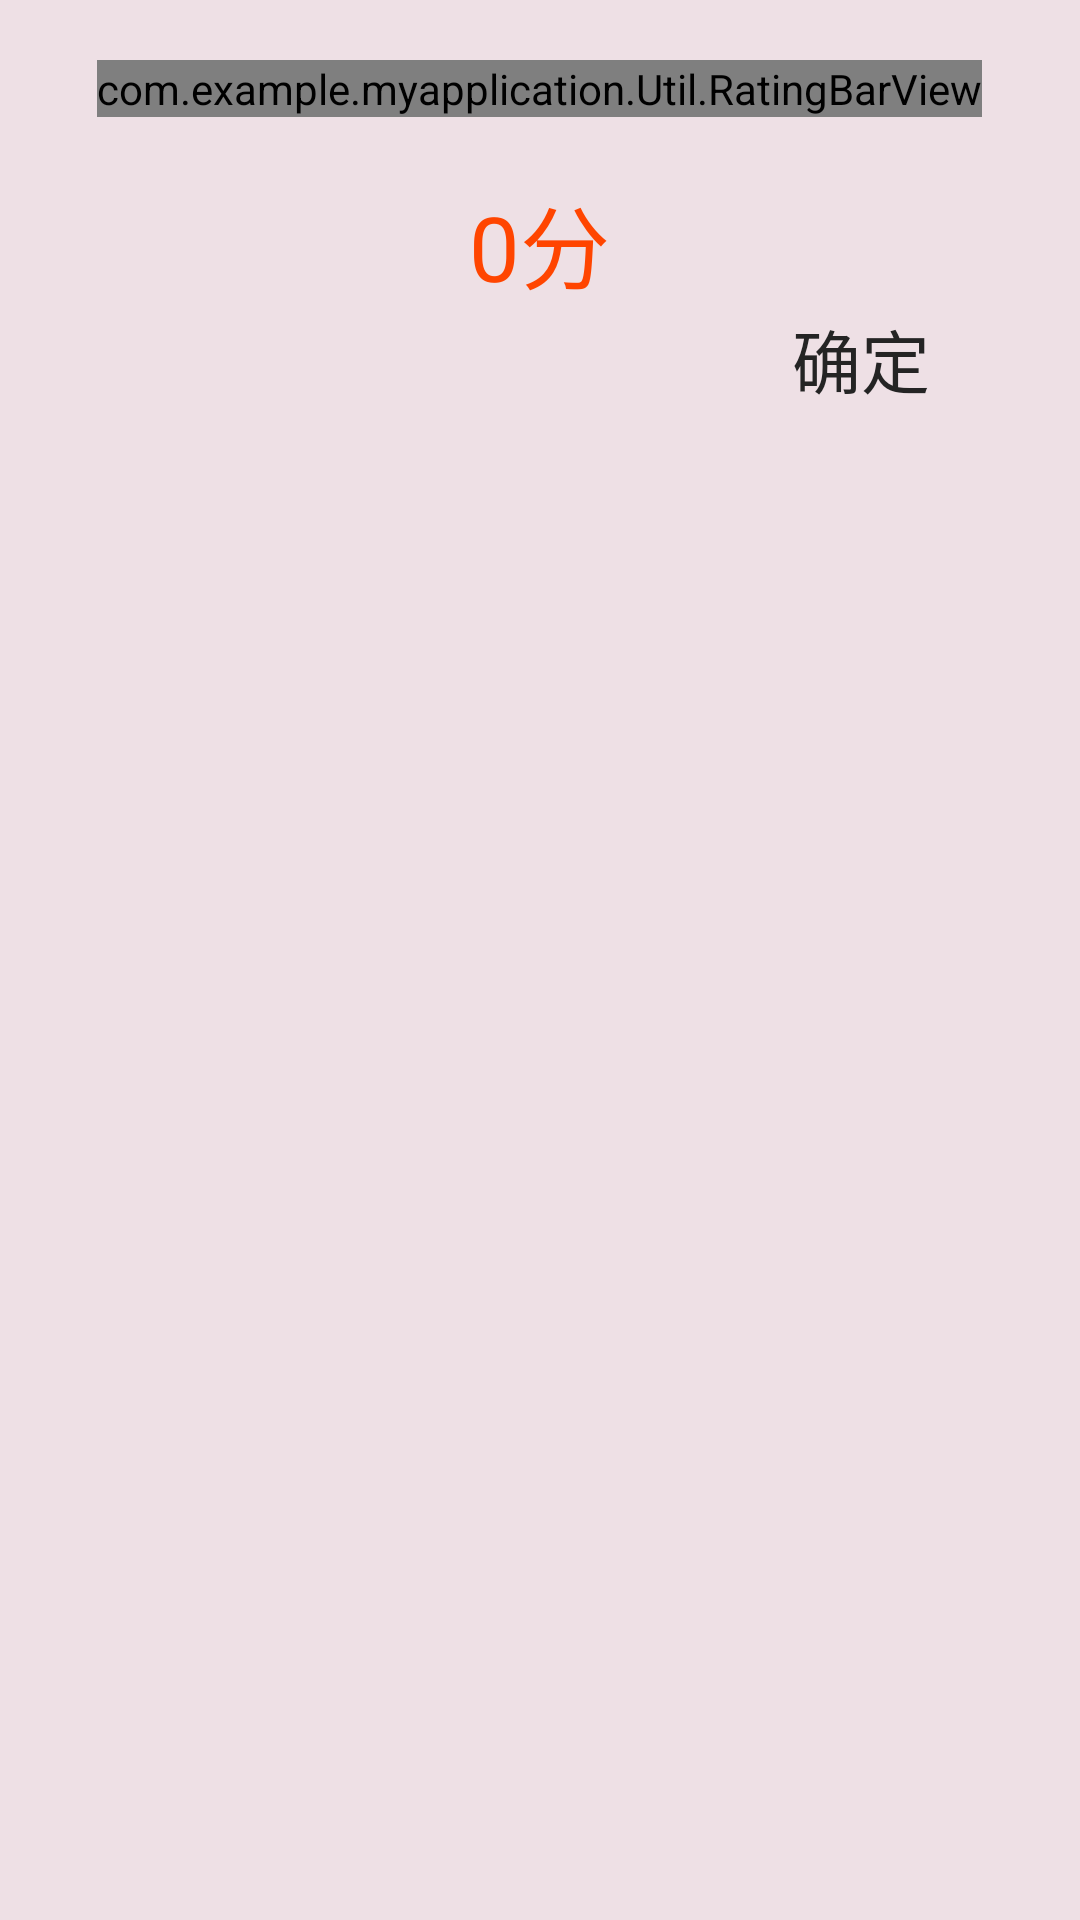

Here is an Android app screen rendered from its layout file. Give the layout XML and the strings, colors and styles it references.
<!-- AndroidManifest.xml: application theme AppThemebrown -->
<!-- res/layout/scoreview.xml -->
<?xml version="1.0" encoding="utf-8"?>
<LinearLayout xmlns:android="http://schemas.android.com/apk/res/android"
    xmlns:app="http://schemas.android.com/apk/res-auto"
    android:orientation="vertical"
    android:layout_width="match_parent"
    android:layout_height="wrap_content"
    android:background="#EEE0E5">
<com.example.myapplication.Util.RatingBarView
    android:layout_width="wrap_content"
    android:layout_height="wrap_content"
    android:layout_marginTop="20dp"
    android:id="@+id/starview"
    app:starEmpty="@drawable/start_empty"
    app:starFill="@drawable/start_fill"
    app:starCount="10"
    app:starImageSize="30dp"
    android:layout_gravity="center"
    />
<TextView
    android:layout_width="wrap_content"
    android:layout_height="wrap_content"
    android:id="@+id/scoretext"
    android:textSize="30sp"
    android:textColor="@color/brown"
    android:layout_marginTop="20dp"
    android:text="0分"
    android:layout_gravity="center"/>
    <TextView
        android:layout_width="wrap_content"
        android:layout_height="wrap_content"
        android:id="@+id/sure"
        android:text="确定"
        android:textSize="23sp"
        android:layout_gravity="end"
        android:layout_marginEnd="50dp"
        android:textColor="@color/black"/>
</LinearLayout>
<!-- resources referenced by this layout -->
<resources>
  <color name="black">#242424</color>
  <color name="brown">#FF4500</color>
  <!-- drawable start_empty: png bitmap (drawable, 3937 bytes) -->
  <!-- drawable start_fill: png bitmap (drawable, 4840 bytes) -->
  <style name="AppThemebrown" parent="Theme.AppCompat.Light.NoActionBar">
          
          <item name="colorPrimary">@color/white</item>
          <item name="colorPrimaryDark">@color/brown</item>
          <item name="colorAccent">@color/colorAccent</item>
      </style>
  <color name="white">#FCFCFC</color>
  <color name="colorAccent">#D81B60</color>
</resources>
